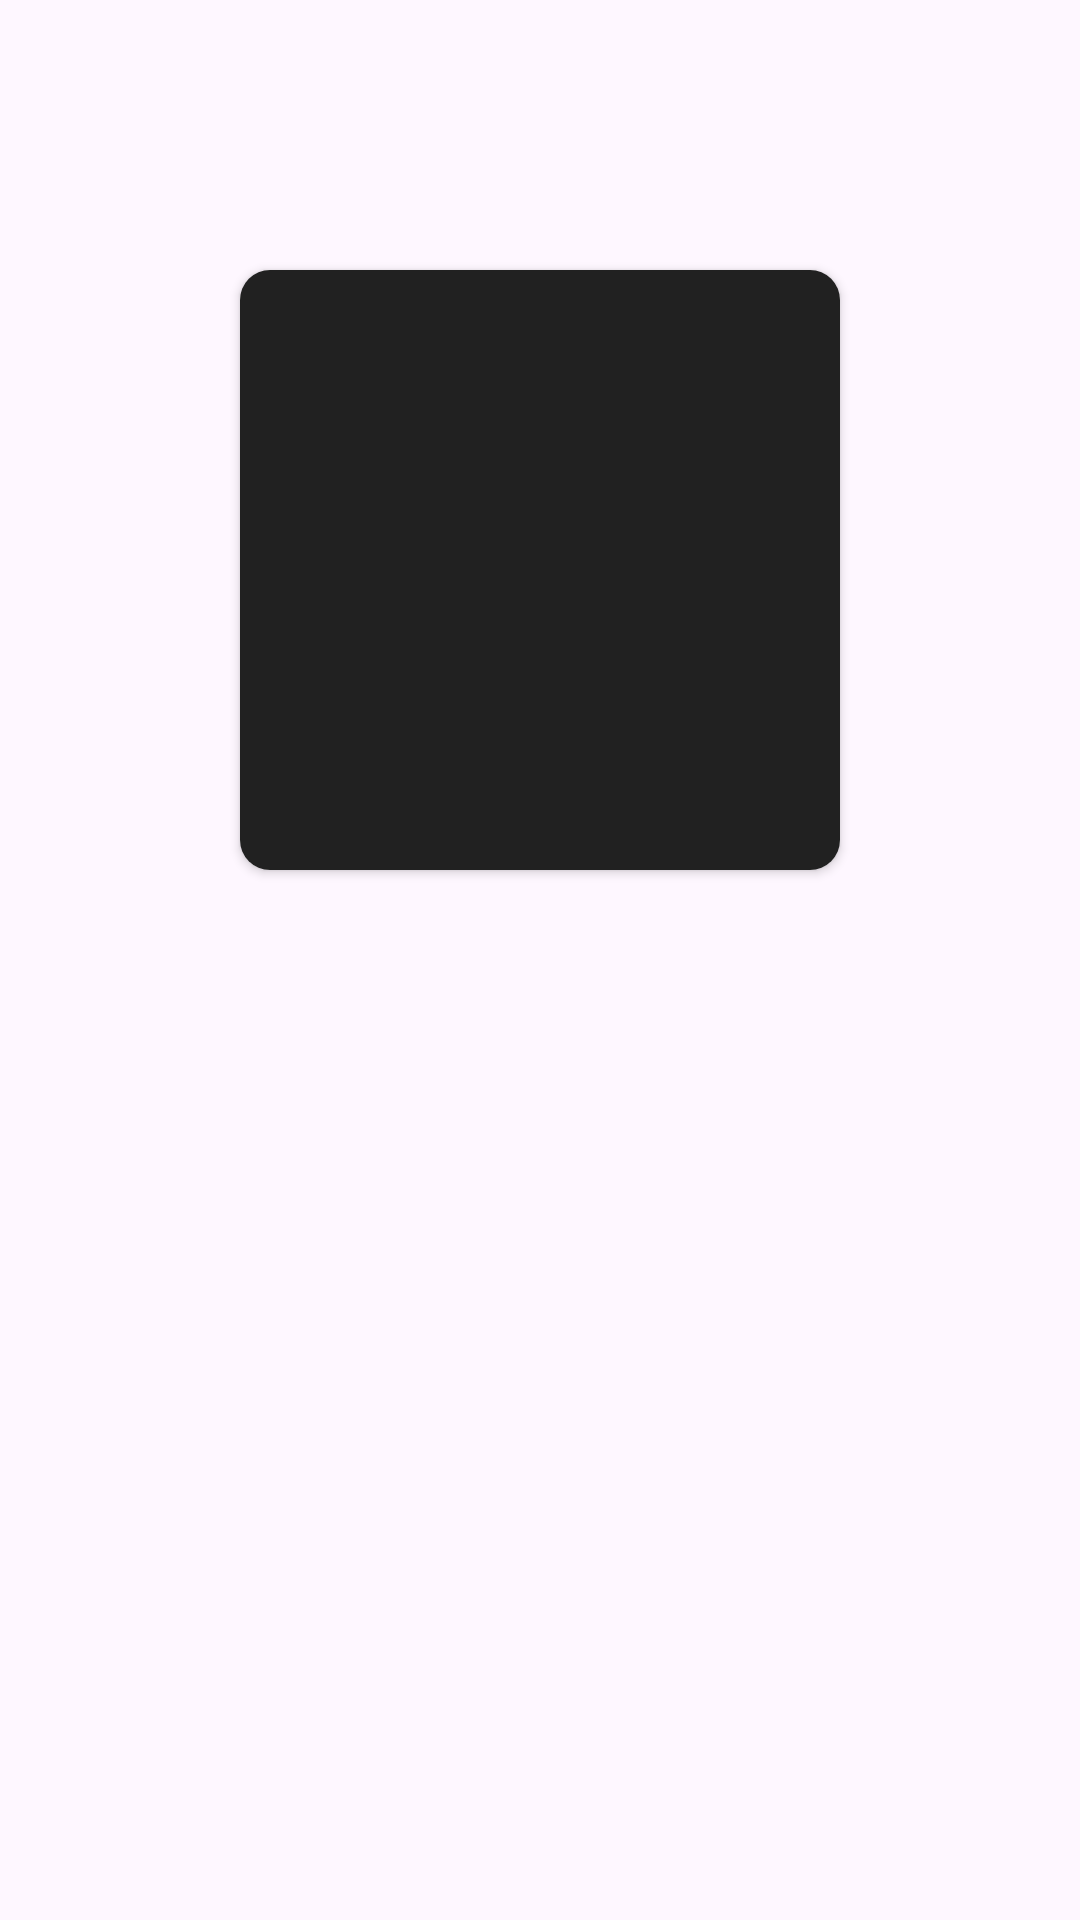

Here is an Android app screen rendered from its layout file. Give the layout XML and the strings, colors and styles it references.
<!-- AndroidManifest.xml: application theme Theme.SpotifyAssignment -->
<!-- res/layout/activity_search_item_detail.xml -->
<?xml version="1.0" encoding="utf-8"?>
<androidx.constraintlayout.widget.ConstraintLayout xmlns:android="http://schemas.android.com/apk/res/android"
    xmlns:app="http://schemas.android.com/apk/res-auto"
    xmlns:tools="http://schemas.android.com/tools"
    android:layout_width="match_parent"
    android:layout_height="match_parent"
    tools:context=".ui.activity.SearchItemDetailActivity">

    <LinearLayout
        android:layout_width="match_parent"
        android:layout_height="match_parent"
        android:orientation="vertical">

        <ImageView
            android:id="@+id/iv_back"
            android:layout_width="40dp"
            android:layout_height="40dp"
            android:src="@drawable/ic_arrow_back_24"
            android:layout_marginHorizontal="10dp"
            android:layout_marginVertical="20dp"
            android:background="?attr/selectableItemBackgroundBorderless"/>

        <androidx.cardview.widget.CardView
            android:id="@+id/cv_item_detail_image"
            android:layout_width="wrap_content"
            android:layout_height="wrap_content"
            android:layout_marginTop="10dp"
            android:layout_gravity="center_horizontal"
            app:cardCornerRadius="10dp"
            >
            <ImageView
                android:id="@+id/iv_item_detail"
                android:layout_width="200dp"
                android:layout_height="200dp"
                android:src="@color/material_grey_900"
                android:scaleType="centerCrop"
                />
        </androidx.cardview.widget.CardView>

        <androidx.recyclerview.widget.RecyclerView
            android:id="@+id/rv_item_detail"
            android:layout_width="match_parent"
            android:layout_height="match_parent"
            android:layout_marginHorizontal="10dp"
            android:layout_marginTop="20dp"
            android:layout_marginBottom="20dp"
            tools:itemCount="10"
            tools:listitem="@layout/layout_item_detail"
            />
    </LinearLayout>



</androidx.constraintlayout.widget.ConstraintLayout>
<!-- res/layout/layout_item_detail.xml (included above) -->
<?xml version="1.0" encoding="utf-8"?>
<androidx.constraintlayout.widget.ConstraintLayout xmlns:android="http://schemas.android.com/apk/res/android"
    android:layout_width="wrap_content"
    android:layout_height="wrap_content"
    xmlns:app="http://schemas.android.com/apk/res-auto">

    <TextView
        android:id="@+id/tv_item_detail_title"
        android:layout_width="match_parent"
        android:layout_height="wrap_content"
        android:maxLines="1"
        android:ellipsize="end"
        app:layout_constraintStart_toStartOf="parent"
        app:layout_constraintEnd_toEndOf="parent"
        app:layout_constraintTop_toTopOf="parent"
        android:layout_margin="10dp"
        android:padding="5dp"
        android:text="@string/text_title"
        android:textSize="15sp"
        android:textAlignment="viewStart"
        android:fontFamily="sans-serif"
        android:textColor="@color/material_blue_grey_100"
        app:layout_constraintHorizontal_bias="0"
        />

    <TextView
        android:id="@+id/tv_item_detail_value"
        android:layout_width="match_parent"
        android:layout_height="wrap_content"
        app:layout_constraintStart_toStartOf="parent"
        app:layout_constraintEnd_toEndOf="parent"
        app:layout_constraintTop_toBottomOf="@id/tv_item_detail_title"
        android:layout_marginHorizontal="10dp"
        android:paddingVertical="2dp"
        android:paddingHorizontal="5dp"
        android:text="@string/text_value"
        android:textSize="15sp"
        android:textColor="@color/white"
        android:textAlignment="viewStart"
        android:fontFamily="sans-serif-medium"
        app:layout_constraintHorizontal_bias="0"
        />

</androidx.constraintlayout.widget.ConstraintLayout>
<!-- resources referenced by this layout -->
<resources>
  <color name="material_blue_grey_100">#ffcfd8dc</color>
  <color name="material_grey_900">#ff212121</color>
  <color name="white">#FFFFFFFF</color>
  <string name="text_title">Title</string>
  <string name="text_value">Value</string>
  <style name="Theme.SpotifyAssignment" parent="Base.Theme.SpotifyAssignment" />
  <style name="Base.Theme.SpotifyAssignment" parent="Theme.Material3.DayNight.NoActionBar">
          <item name="colorPrimary">#000000</item>
          <item name="colorPrimaryVariant">#000000</item>
          <item name="colorOnPrimary">#171616</item>
          
          <item name="colorSecondary">#042291</item>
          <item name="colorSecondaryVariant">#050267</item>
          <item name="colorOnSecondary">@color/black</item>
          
          <item name="android:statusBarColor">?attr/colorPrimaryVariant</item>
      </style>
  <color name="black">#FF000000</color>
</resources>
